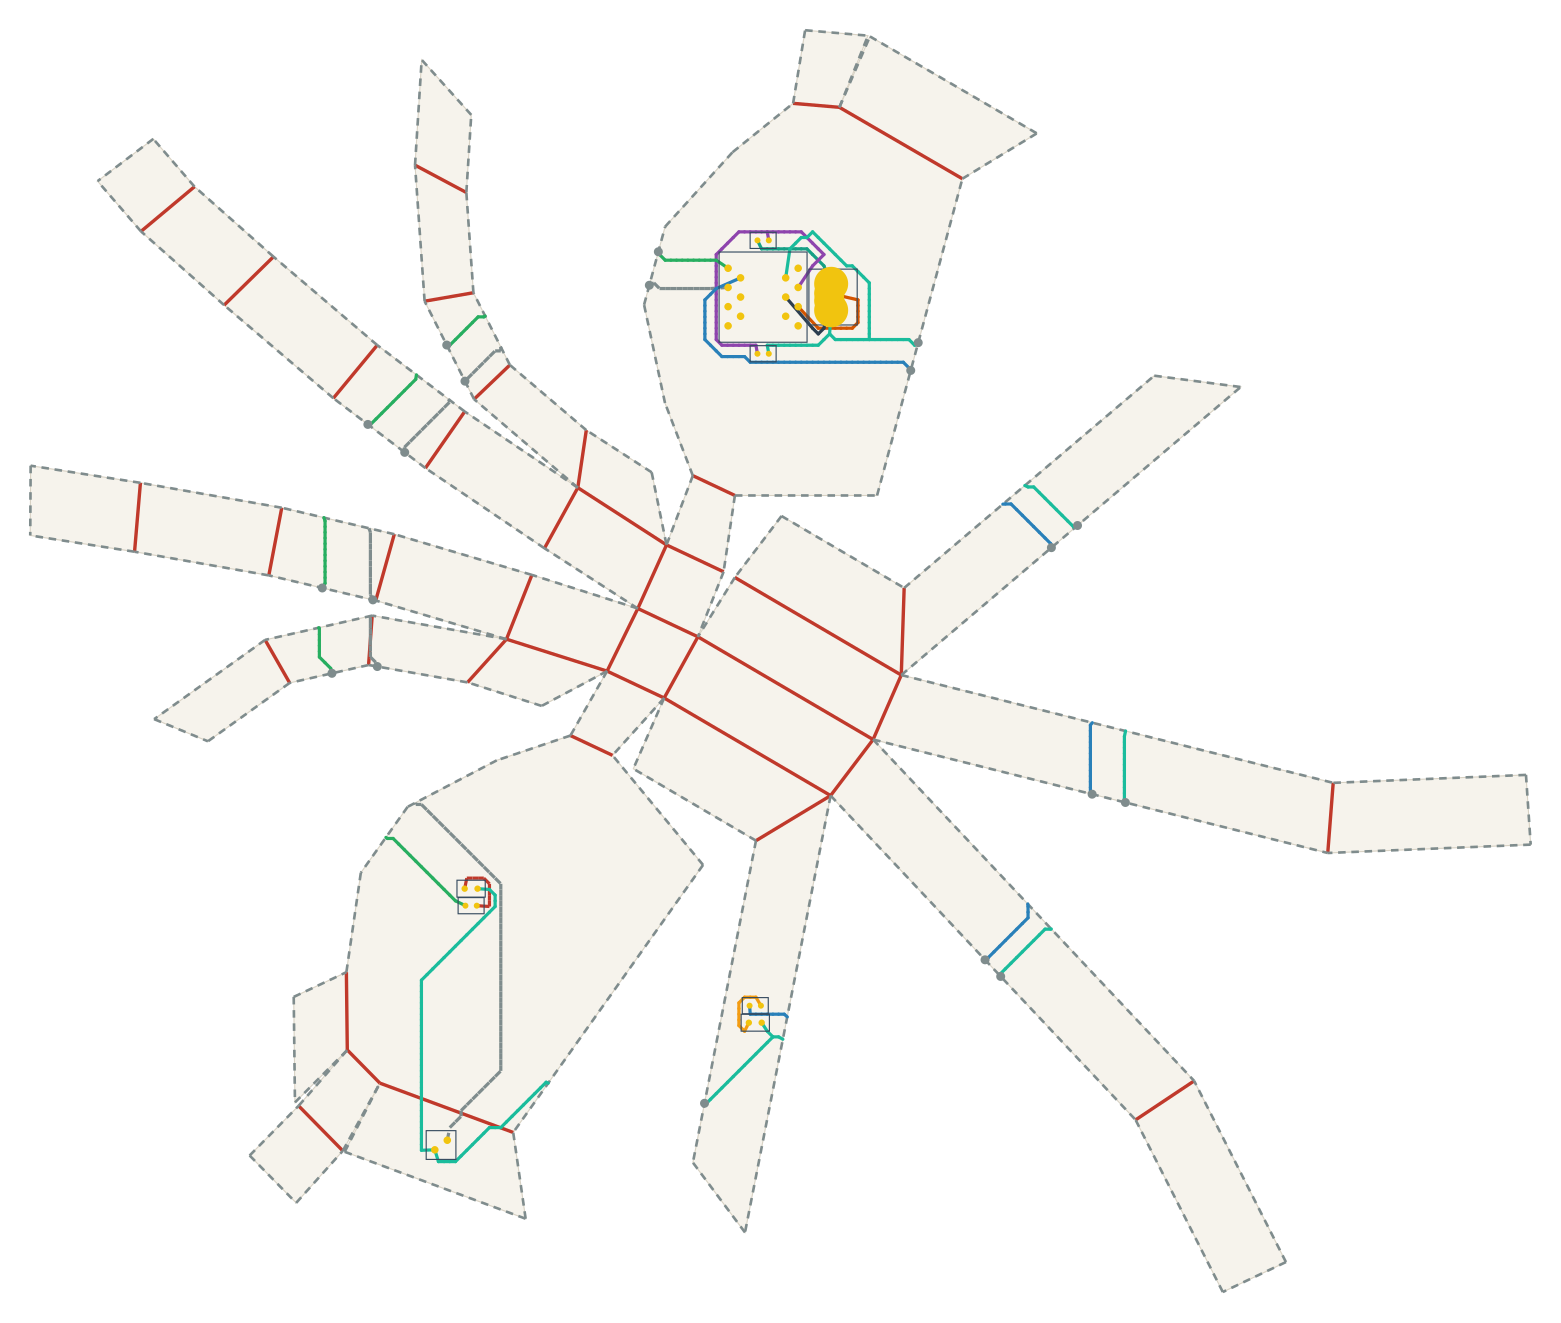

The file beside this chart, header and first rows:
net, connected, length_mm, segment_count, panel_sequence, fold_sequence, crossing_kind, crossing_fold_id, crossing_theta_deg, crossing_predicted_strain, crossing_x_mm, crossing_y_mm
VBUS, 1, 25.98, 13, 0, , , , , , , 
V5, 1, 82.78, 46, 0, , , , , , , 
USB_DM, 1, 32.71, 13, 0, , , , , , , 
USB_DP, 1, 22.52, 4, 0, , , , , , , 
DRV1, 1, 112.9, 61, 0 5 15 25 35 41, S6 S15 S24 S35 S47, seam, 6, 34.13, 0.08489, -20.25, 64.48
DRV1, 1, 112.9, 61, 0 5 15 25 35 41, S6 S15 S24 S35 S47, seam, 15, 49.32, 0.1227, -76.24, 39.8
DRV1, 1, 112.9, 61, 0 5 15 25 35 41, S6 S15 S24 S35 S47, seam, 24, 13.09, 0.03256, -97.11, 18.8
DRV1, 1, 112.9, 61, 0 5 15 25 35 41, S6 S15 S24 S35 S47, seam, 35, 49.32, 0.1227, -109.2, -24.47
DRV1, 1, 112.9, 61, 0 5 15 25 35 41, S6 S15 S24 S35 S47, seam, 47, 34.13, 0.08489, -106.6, -47.05
LEDA1, 1, 18.83, 10, 41, , , , , , , 
DRV2, 1, 149, 86, 0 10 20 30 40, S2 S13 S21 S31, seam, 2, 24.32, 0.06048, 46.52, 33.08
DRV2, 1, 149, 86, 0 10 20 30 40, S2 S13 S21 S31, seam, 13, 55.91, 0.1391, 83.74, -13.81
DRV2, 1, 149, 86, 0 10 20 30 40, S2 S13 S21 S31, seam, 21, 19.53, 0.04857, 94.52, -79.04
DRV2, 1, 149, 86, 0 10 20 30 40, S2 S13 S21 S31, seam, 31, 55.91, 0.1391, 66.19, -122.9
LEDA2, 1, 18.37, 10, 40, , , , , , , 
IO1, 1, 193, 108, 0 5 15 25 35 34 35 34 41 39 41 39, S6 S15 S24 S35 C34 S46 C40, seam, 6, 34.13, 0.08489, -22.64, 55.62
IO1, 1, 193, 108, 0 5 15 25 35 34 35 34 41 39 41 39, S6 S15 S24 S35 C34 S46 C40, seam, 15, 49.32, 0.1227, -71.42, 30.25
IO1, 1, 193, 108, 0 5 15 25 35 34 35 34 41 39 41 39, S6 S15 S24 S35 C34 S46 C40, seam, 24, 13.09, 0.03256, -87.36, 11.4
IO1, 1, 193, 108, 0 5 15 25 35 34 35 34 41 39 41 39, S6 S15 S24 S35 C34 S46 C40, seam, 35, 49.32, 0.1227, -95.78, -27.62
IO1, 1, 193, 108, 0 5 15 25 35 34 35 34 41 39 41 39, S6 S15 S24 S35 C34 S46 C40, crease, 34, 14.89, 0.03702, -96.39, -37.5
IO1, 1, 193, 108, 0 5 15 25 35 34 35 34 41 39 41 39, S6 S15 S24 S35 C34 S46 C40, seam, 46, 32.65, 0.0812, -94.61, -45.26
IO1, 1, 193, 108, 0 5 15 25 35 34 35 34 41 39 41 39, S6 S15 S24 S35 C34 S46 C40, crease, 40, 20.3, 0.0505, -72.06, -163.6
GND, 1, 318, 169, 0 10 20 30 40 41 39 41 39 41 0, S2 S13 S21 S31 S44 C40 C40, seam, 2, 24.32, 0.06048, 48.5, 40.43
GND, 1, 318, 169, 0 10 20 30 40 41 39 41 39 41 0, S2 S13 S21 S31 S44 C40 C40, seam, 13, 55.91, 0.1391, 90.65, -7.944
GND, 1, 318, 169, 0 10 20 30 40 41 39 41 39 41 0, S2 S13 S21 S31 S44 C40 C40, seam, 21, 19.53, 0.04857, 103.3, -81.23
GND, 1, 318, 169, 0 10 20 30 40 41 39 41 39 41 0, S2 S13 S21 S31 S44 C40 C40, seam, 31, 55.91, 0.1391, 70.33, -127.3
GND, 1, 318, 169, 0 10 20 30 40 41 39 41 39 41 0, S2 S13 S21 S31 S44 C40 C40, seam, 44, 24.32, 0.06048, -8.036, -160.8
GND, 1, 318, 169, 0 10 20 30 40 41 39 41 39 41 0, S2 S13 S21 S31 S44 C40 C40, crease, 40, 20.3, 0.0505, -62.18, -167.2
GND, 1, 318, 169, 0 10 20 30 40 41 39 41 39 41 0, S2 S13 S21 S31 S44 C40 C40, crease, 40, 20.3, 0.0505, -83.35, -159.4
